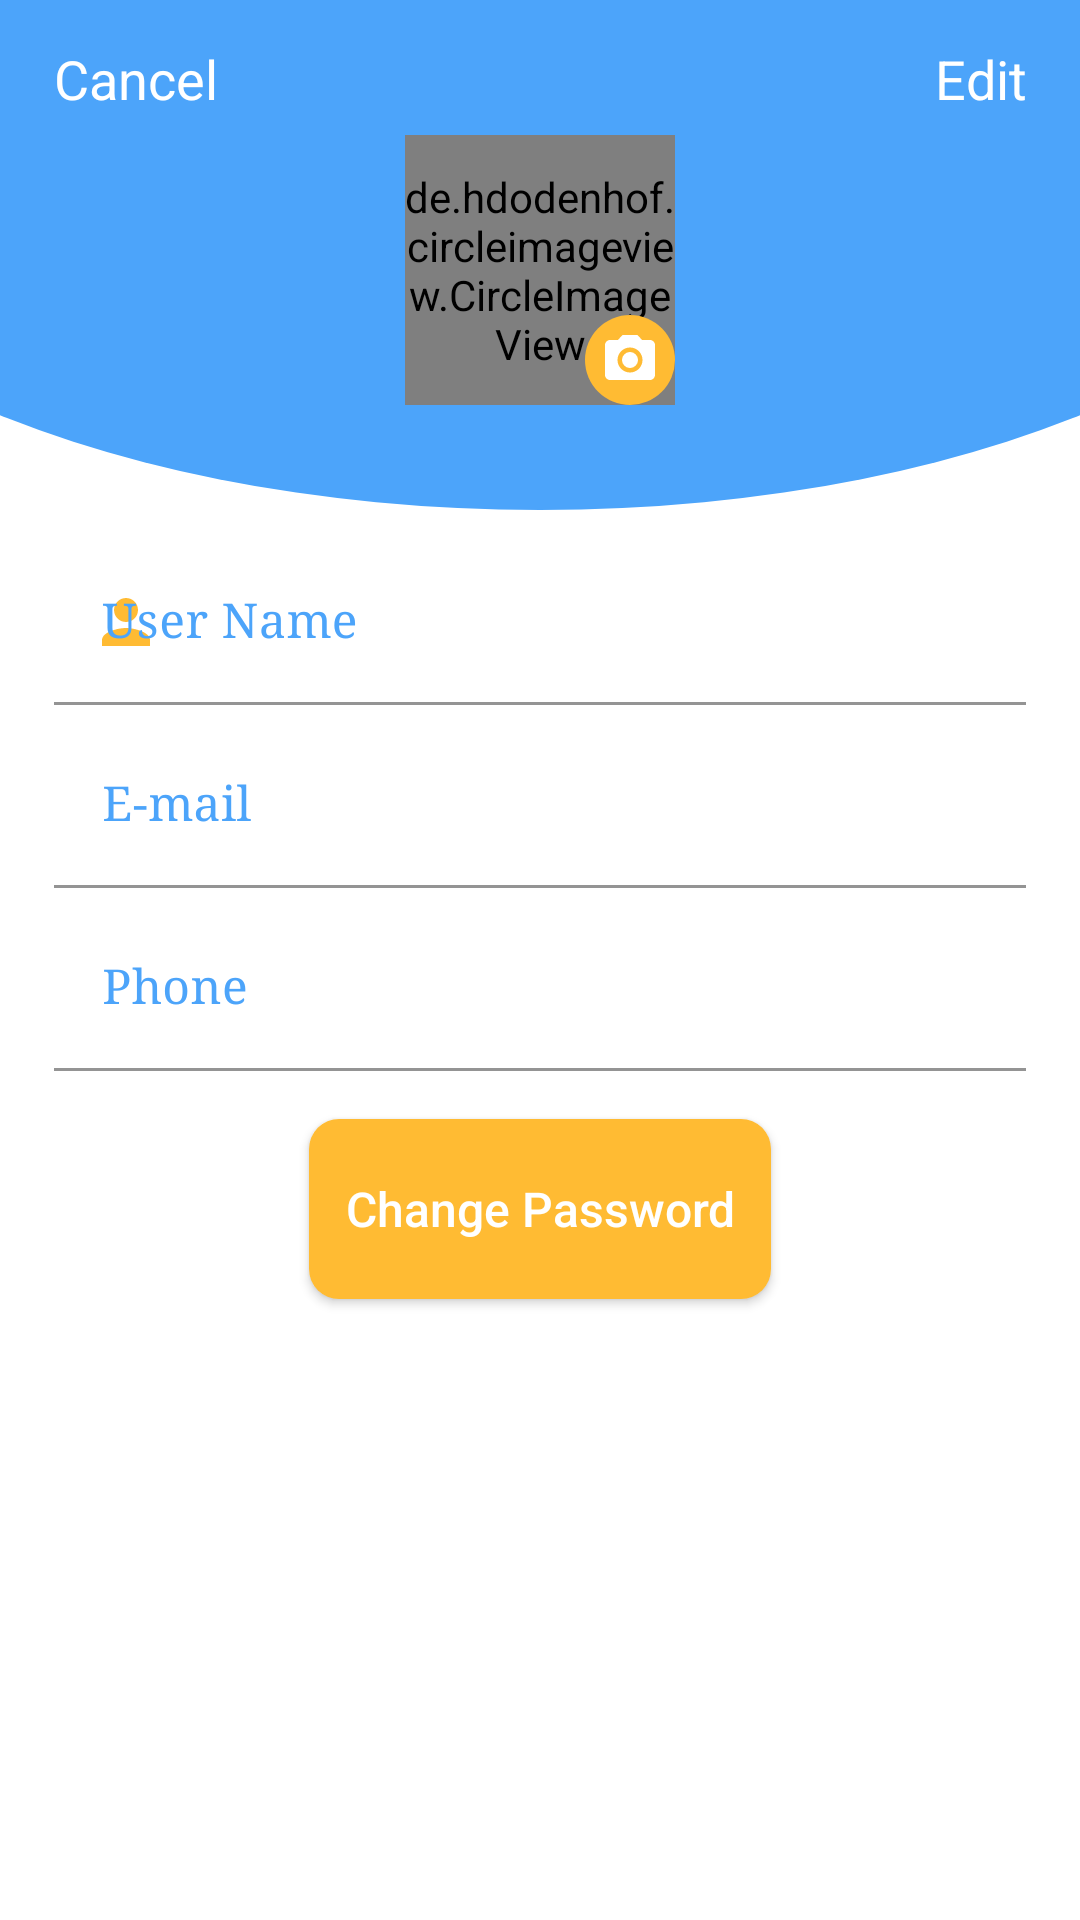

Produce the Android XML layout that renders to this screen, including the resource entries it uses.
<!-- AndroidManifest.xml: application theme theme -->
<!-- res/layout/fragment_profile.xml -->
<?xml version="1.0" encoding="utf-8"?>
<FrameLayout
    xmlns:android="http://schemas.android.com/apk/res/android"
    xmlns:app="http://schemas.android.com/apk/res-auto"
    xmlns:tools="http://schemas.android.com/tools"
    android:layout_width="match_parent"
    android:layout_height="match_parent"
    android:background="@color/colorWhite"
    tools:context=".ProfileFragment">

    <androidx.constraintlayout.widget.ConstraintLayout
        android:layout_width="match_parent"
        android:layout_height="match_parent"
        android:background="@color/colorWhite">

        <ImageView
            android:id="@+id/profileBackground"
            android:layout_width="match_parent"
            android:layout_height="170dp"
            android:background="@drawable/header"
            app:layout_constraintEnd_toEndOf="parent"
            app:layout_constraintStart_toStartOf="parent"
            app:layout_constraintTop_toTopOf="parent"/>

        <TextView
            android:id="@+id/profileCancelText"
            android:layout_width="wrap_content"
            android:layout_height="wrap_content"
            android:layout_marginStart="18dp"
            android:layout_marginTop="14dp"
            android:gravity="start"
            android:text="Cancel"
            android:textAllCaps="false"
            android:textColor="@color/colorWhite"
            android:textSize="18sp"
            app:layout_constraintTop_toTopOf="parent"
            app:layout_constraintStart_toStartOf="parent" />

        <TextView
            android:id="@+id/profileEditText"
            android:layout_width="wrap_content"
            android:layout_height="wrap_content"
            android:gravity="end"
            android:text="Edit"
            android:layout_marginTop="14dp"
            android:layout_marginEnd="18dp"
            android:textColor="@color/colorWhite"
            android:textSize="18sp"
            app:layout_constraintTop_toTopOf="parent"
            app:layout_constraintEnd_toEndOf="parent" />

        <RelativeLayout
            android:layout_width="wrap_content"
            android:layout_height="wrap_content"
            app:layout_constraintBottom_toTopOf="@id/profileUserNameText"
            app:layout_constraintEnd_toEndOf="parent"
            app:layout_constraintStart_toStartOf="parent"
            app:layout_constraintTop_toTopOf="parent">

            <de.hdodenhof.circleimageview.CircleImageView
                android:id="@+id/profileImage"
                android:layout_width="90dp"
                android:layout_height="90dp"
                android:layout_marginTop="10dp"
                android:layout_marginBottom="10dp"
                android:background="@drawable/profile_round"
                android:src="@drawable/ic_person"
                tools:ignore="MissingClass" />

            <ImageView
                android:layout_width="30dp"
                android:layout_height="30dp"
                android:layout_alignEnd="@id/profileImage"
                android:layout_alignBottom="@id/profileImage"
                android:background="@drawable/round_image"
                android:padding="5dp"
                android:src="@drawable/ic_camera" />

        </RelativeLayout>

        <com.google.android.material.textfield.TextInputLayout
            android:id="@+id/profileUserNameText"
            android:layout_width="match_parent"
            android:layout_height="wrap_content"
            android:layout_marginStart="18dp"
            android:layout_marginEnd="18dp"
            android:layout_marginTop="10dp"
            android:hint="User Name"
            android:textColorHint="@color/colorPrimary"
            app:hintTextColor="@color/colorPrimary"
            app:layout_constraintEnd_toEndOf="parent"
            app:layout_constraintStart_toStartOf="parent"
            app:layout_constraintTop_toBottomOf="@id/profileBackground"
            app:startIconDrawable="@drawable/ic_person"
            app:startIconTint="@color/colorAccent">

            <EditText
                android:id="@+id/profileUserNameEdit"
                android:layout_width="match_parent"
                android:layout_height="match_parent"
                android:background="@color/colorWhite"
                android:typeface="serif" />

        </com.google.android.material.textfield.TextInputLayout>

        <com.google.android.material.textfield.TextInputLayout
            android:id="@+id/profileEmailText"
            android:layout_width="match_parent"
            android:layout_height="wrap_content"
            android:layout_marginStart="18dp"
            android:layout_marginEnd="18dp"
            android:layout_marginTop="6dp"
            android:hint="E-mail"
            android:textColorHint="@color/colorPrimary"
            app:hintTextColor="@color/colorPrimary"
            app:layout_constraintEnd_toEndOf="parent"
            app:layout_constraintStart_toStartOf="parent"
            app:layout_constraintTop_toBottomOf="@id/profileUserNameText"
            app:startIconDrawable="@drawable/ic_email"
            app:startIconTint="@color/colorAccent">

            <EditText
                android:id="@+id/profileEmailEdit"
                android:layout_width="match_parent"
                android:layout_height="match_parent"
                android:background="@color/colorWhite"
                android:typeface="serif" />

        </com.google.android.material.textfield.TextInputLayout>

        <com.google.android.material.textfield.TextInputLayout
            android:id="@+id/profilePhoneText"
            android:layout_width="match_parent"
            android:layout_height="wrap_content"
            android:layout_marginStart="18dp"
            android:layout_marginEnd="18dp"
            android:layout_marginTop="6dp"
            android:hint="Phone"
            android:textColorHint="@color/colorPrimary"
            app:hintTextColor="@color/colorPrimary"
            app:layout_constraintEnd_toEndOf="parent"
            app:layout_constraintStart_toStartOf="parent"
            app:layout_constraintTop_toBottomOf="@id/profileEmailText"
            app:startIconDrawable="@drawable/ic_phone"
            app:startIconTint="@color/colorAccent">

            <EditText
                android:id="@+id/profilePhoneEdit"
                android:layout_width="match_parent"
                android:layout_height="match_parent"
                android:background="@color/colorWhite"
                android:typeface="serif" />

        </com.google.android.material.textfield.TextInputLayout>

        <Button
            android:id="@+id/changePasswordBtn"
            android:layout_width="wrap_content"
            android:layout_height="60dp"
            android:layout_marginTop="16dp"
            android:background="@drawable/button_curve2"
            android:padding="12dp"
            android:text="Change Password"
            android:textAllCaps="false"
            android:textColor="@color/colorWhite"
            android:textSize="16sp"
            app:layout_constraintEnd_toEndOf="parent"
            app:layout_constraintStart_toStartOf="parent"
            app:layout_constraintTop_toBottomOf="@id/profilePhoneText" />

    </androidx.constraintlayout.widget.ConstraintLayout>

</FrameLayout>
<!-- resources referenced by this layout -->
<resources>
  <color name="colorAccent">#FFFFBB33</color>
  <color name="colorPrimary">#4ca4fa</color>
  <color name="colorWhite">#fff</color>
  <!-- drawable button_curve2 (drawable-mdpi) -->
  <?xml version="1.0" encoding="utf-8"?>
  <shape xmlns:android="http://schemas.android.com/apk/res/android">
  
      <solid android:color="@color/colorAccent"/>
      <corners
          android:bottomLeftRadius="10dp"
          android:topLeftRadius="10dp"
          android:bottomRightRadius="10dp"
          android:topRightRadius="10dp"/>
      <size
          android:height="2dp"
          android:width="2dp"/>
  
  </shape>
  <!-- drawable header (drawable) -->
  <?xml version="1.0" encoding="utf-8"?>
  <layer-list
      xmlns:android="http://schemas.android.com/apk/res/android">
  
      <item
          android:top="-100dp"
          android:right="-100dp"
          android:left="-100dp">
  
          <shape android:shape="oval" >
              <solid android:color="@color/colorPrimary" />
          </shape>
  
      </item>
  </layer-list>
  <!-- drawable ic_camera (drawable-mdpi) -->
  <vector xmlns:android="http://schemas.android.com/apk/res/android"
      android:width="24dp"
      android:height="24dp"
      android:viewportWidth="24.0"
      android:viewportHeight="24.0">
  
    <path
        android:fillColor="@color/colorWhite"
        android:pathData="M12,12m-3.2,0a3.2,3.2 0,1 1,6.4 0a3.2,3.2 0,1 1,-6.4 0"/>
    <path
        android:fillColor="@color/colorWhite"
        android:pathData="M9,2L7.17,4L4,4c-1.1,0 -2,0.9 -2,2v12c0,1.1 0.9,2 2,2h16c1.1,0 2,-0.9 2,-2L22,6c0,-1.1 -0.9,-2 -2,-2h-3.17L15,2L9,2zM12,17c-2.76,0 -5,-2.24 -5,-5s2.24,-5 5,-5 5,2.24 5,5 -2.24,5 -5,5z"/>
  </vector>
  <!-- drawable ic_person (drawable-mdpi) -->
  <vector
      android:height="24dp"
      android:tint="#BDBDBD"
      android:viewportHeight="24"
      android:viewportWidth="24"
      android:width="24dp"
      xmlns:android="http://schemas.android.com/apk/res/android">
  
      <path
          android:fillColor="@android:color/black"
          android:pathData="M12,12c2.21,0 4,-1.79 4,-4s-1.79,-4 -4,-4 -4,1.79 -4,4 1.79,4 4,4zM12,14c-2.67,0 -8,1.34 -8,4v2h16v-2c0,-2.66 -5.33,-4 -8,-4z"/>
  
  </vector>
  <!-- drawable profile_round (drawable-mdpi) -->
  <?xml version="1.0" encoding="utf-8"?>
  <shape
  
      xmlns:android="http://schemas.android.com/apk/res/android">
  
      <solid android:color="@color/colorWhite"/>
      <corners
          android:bottomLeftRadius="80dp"
          android:topLeftRadius="80dp"
          android:bottomRightRadius="80dp"
          android:topRightRadius="80dp"/>
      <size
          android:height="2dp"
          android:width="2dp"/>
  
  </shape>
  <!-- drawable round_image (drawable-mdpi) -->
  <?xml version="1.0" encoding="utf-8"?>
  <shape
      xmlns:android="http://schemas.android.com/apk/res/android">
  
      <solid android:color="#FFFFBB33"/>
      <corners
          android:bottomLeftRadius="40dp"
          android:topLeftRadius="40dp"
          android:bottomRightRadius="40dp"
          android:topRightRadius="40dp"/>
      <size
          android:height="2dp"
          android:width="2dp"/>
  
  </shape>
  <style name="theme" parent="Theme.MaterialComponents.Light.NoActionBar">
          
          <item name="colorPrimary">@color/colorPrimary</item>
          <item name="colorPrimaryDark">@color/colorPrimaryDark</item>
          <item name="colorAccent">@color/colorAccent</item>
          <item name="background">@android:color/white</item>
      </style>
  <color name="colorPrimaryDark">#4ca4fa</color>
</resources>
